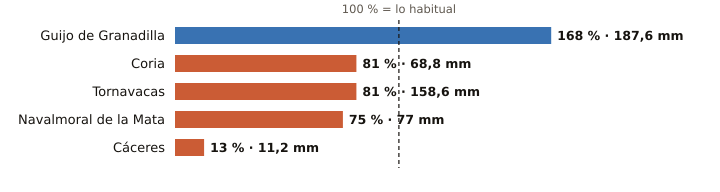

The table this chart was drawn from, first rows:
estacion, provincia, indicativo, mm_otono, referencia_mm, pct, periodo_referencia, hasta, hora
Guijo de Granadilla, Cáceres, 3503, 187.6, 111.7, 168, 1991-2025, 2026-10-23, 15
Coria, Cáceres, 3526X, 68.8, 84.5, 81, 1991-2020, 2026-10-23, 15
Tornavacas, Cáceres, 3514B, 158.6, 196.0, 81, 2008-2025, 2026-10-23, 15
Navalmoral de la Mata, Cáceres, 3434X, 77.0, 102.3, 75, 2002-2025, 2026-10-23, 15
Cáceres, Cáceres, 3469A, 11.2, 88.0, 13, 1991-2020, 2026-10-23, 15
